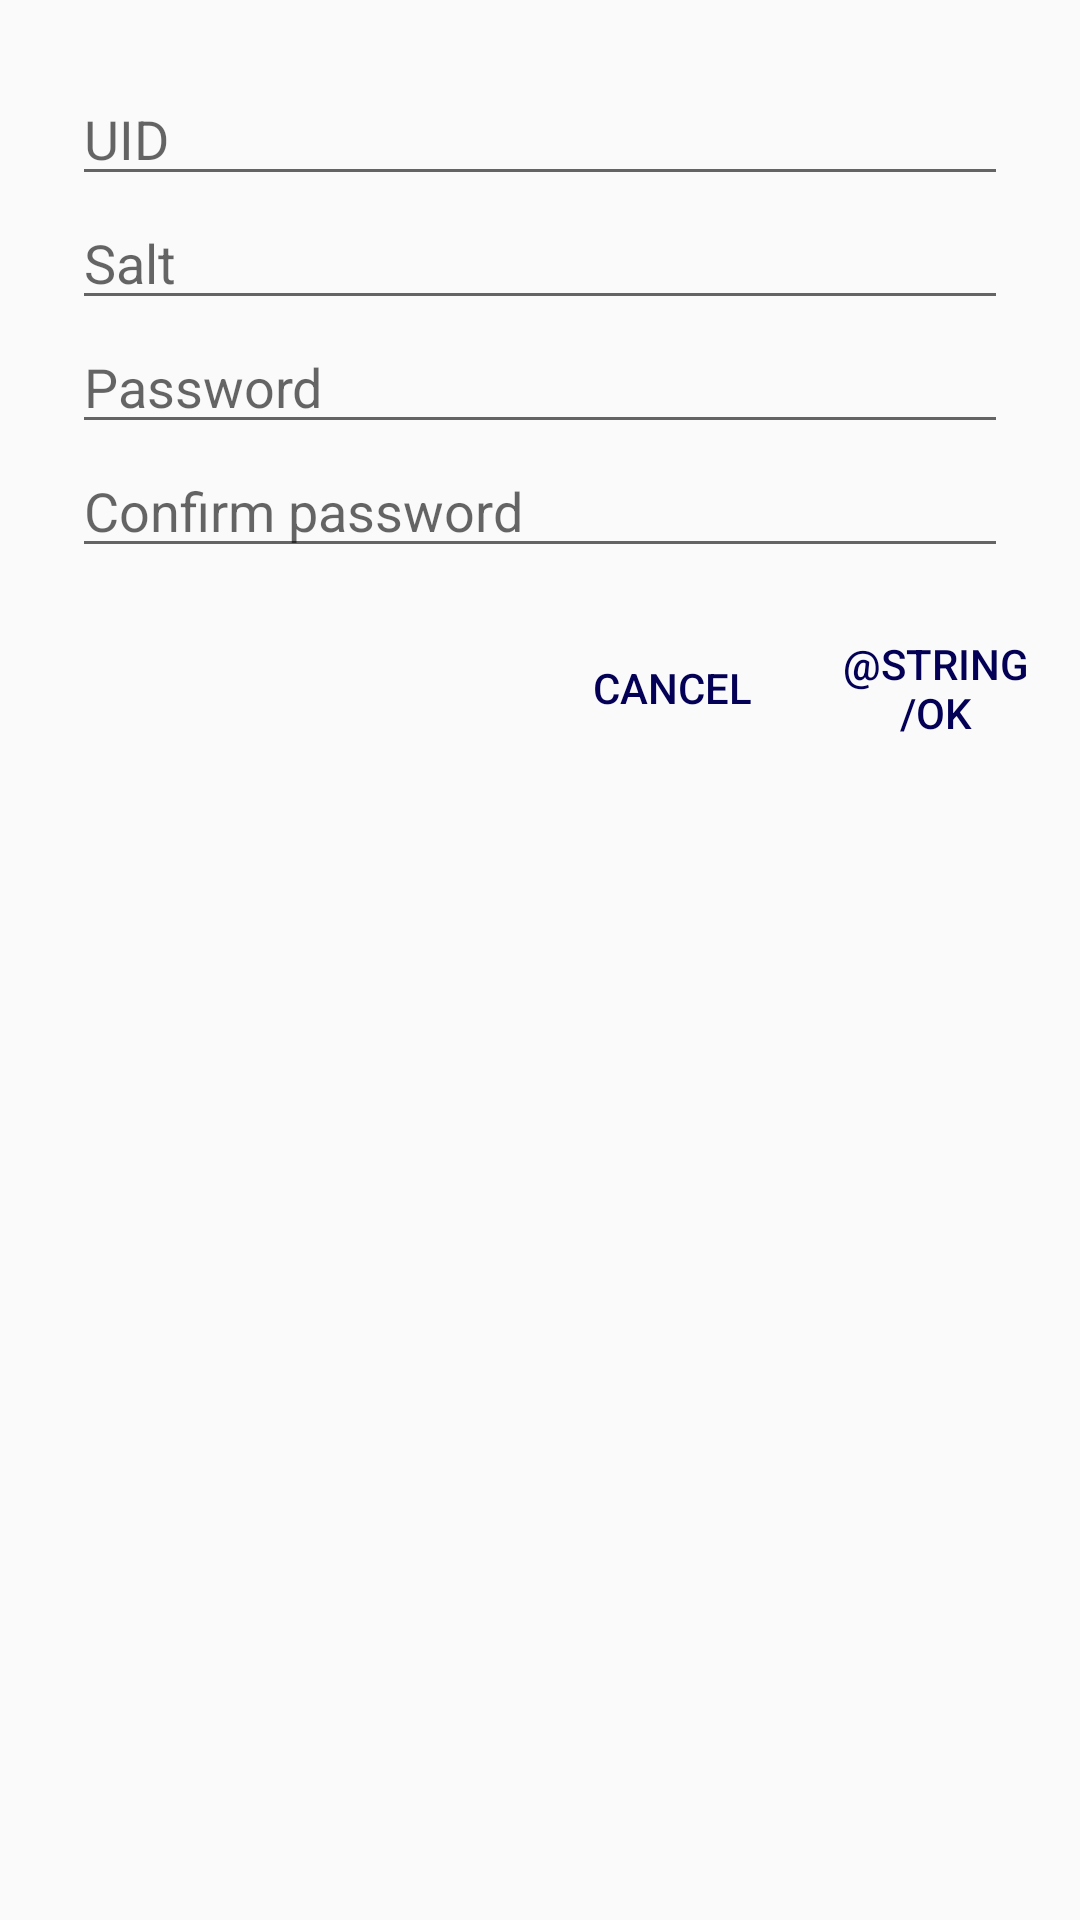

Layout XML and referenced resources for this Android screen:
<!-- AndroidManifest.xml: application theme AppTheme.Base -->
<!-- res/layout/fragment_add_identity_dialog.xml -->
<LinearLayout xmlns:android="http://schemas.android.com/apk/res/android"
    android:layout_width="wrap_content"
    android:layout_height="wrap_content"
    android:orientation="vertical">

    <LinearLayout
        android:id="@+id/progress_layout"
        android:layout_width="match_parent"
        android:layout_height="match_parent"
        android:orientation="vertical"
        android:visibility="gone" >

        <ProgressBar
            style="?android:attr/progressBarStyleInverse"
            android:layout_width="match_parent"
            android:layout_height="wrap_content"
            android:layout_alignParentTop="true"
            android:layout_gravity="center_horizontal|center_vertical"/>

        <TextView
            android:layout_width="match_parent"
            android:layout_height="wrap_content"
            android:gravity="center"
            android:text="@string/generating_keys"/>
    </LinearLayout>

    <LinearLayout
        android:id="@+id/field_layout"
        android:layout_width="match_parent"
        android:layout_height="wrap_content"
        android:paddingLeft="24dp"
        android:paddingRight="24dp"
        android:orientation="vertical">

        <TextView
            android:id="@+id/headline"
            style="@style/headline"
            android:layout_marginTop="24dp"
            android:text="@string/add_identity" />

        <TextView
            android:id="@+id/uid_tip"
            android:layout_width="match_parent"
            android:layout_height="wrap_content"
            android:text="@string/salt_instructions"
            android:textSize="@dimen/abc_text_size_body_2_material"
            android:visibility="gone" />

        <TextView
            android:id="@+id/salt_tip"
            android:layout_width="match_parent"
            android:layout_height="wrap_content"
            android:text="@string/salt_instructions"
            android:textSize="@dimen/abc_text_size_body_2_material"
            android:visibility="gone" />

        <TextView
            android:id="@+id/password_tip"
            android:layout_width="match_parent"
            android:layout_height="wrap_content"
            android:text="@string/password_instructions"
            android:textSize="@dimen/abc_text_size_body_2_material"
            android:visibility="gone" />

        <EditText
            android:id="@+id/uid"
            android:layout_width="match_parent"
            android:layout_height="wrap_content"
            android:hint="@string/uid_hint"
            android:imeOptions="actionNext"
            android:inputType="textNoSuggestions"
            android:singleLine="true" />

        <EditText
            android:id="@+id/salt"
            android:layout_width="match_parent"
            android:layout_height="wrap_content"
            android:hint="@string/salt"
            android:imeOptions="actionNext"
            android:inputType="textNoSuggestions"
            android:singleLine="true" />

        <EditText
            android:id="@+id/password"
            android:layout_width="match_parent"
            android:layout_height="wrap_content"
            android:hint="@string/password"
            android:imeOptions="actionNext"
            android:inputType="textPassword"
            android:singleLine="true" />

        <EditText
            android:id="@+id/confirm_password"
            android:layout_width="match_parent"
            android:layout_height="wrap_content"
            android:layout_marginBottom="16dp"
            android:hint="@string/confirm_password"
            android:imeOptions="actionDone"
            android:inputType="textPassword"
            android:singleLine="true" />

    </LinearLayout>

    <RelativeLayout
        android:id="@+id/button_layout"
        android:layout_width="wrap_content"
        android:layout_height="48dp"
        android:layout_marginBottom="8dp">

        <Button
            android:id="@+id/cancel_button"
            android:layout_width="96dp"
            android:layout_height="36dp"
            android:layout_centerVertical="true"
            android:layout_marginRight="8dp"
            android:layout_marginEnd="8dp"
            android:layout_toLeftOf="@+id/positive_button"
            android:layout_toStartOf="@+id/positive_button"
            android:background="@color/transparent"
            android:text="@string/CANCEL"
            android:textColor="@color/primary" />

        <Button
            android:id="@+id/positive_button"
            android:layout_width="64dp"
            android:layout_height="36dp"
            android:layout_alignParentRight="true"
            android:layout_alignParentEnd="true"
            android:layout_centerVertical="true"
            android:layout_marginRight="16dp"
            android:layout_marginEnd="16dp"
            android:background="@color/transparent"
            android:text="@string/ok"
            android:textColor="@color/primary" />

    </RelativeLayout>
</LinearLayout>
<!-- resources referenced by this layout -->
<resources>
  <color name="primary">#030055</color>
  <color name="transparent">#00000000</color>
  <string name="CANCEL">CANCEL</string>
  <string name="add_identity">Add identity</string>
  <string name="confirm_password">Confirm password</string>
  <string name="generating_keys">Generating keys...</string>
  <string name="password">Password</string>
  <string name="password_instructions">Password: Choose a very strong password, so no one
          can find it. This password can\'t be changed thereafter, so choose it carefully. The password can\'t be
      recovered, don\'t loose it</string>
  <string name="salt">Salt</string>
  <string name="salt_instructions">Salt: We advice you to choose your personal e-mail as value for this
          field. But you can put any other value: it only has to carry enough entropy to avoid key
          collision. Typically, your personal e-mail is a good choice, added to the fact it is easy to
          remember.</string>
  <string name="uid_hint">UID</string>
  <style name="AppTheme.Base">
          <item name="colorPrimary">@color/primary</item>
          <item name="colorPrimaryDark">@color/primaryDark</item>
          <item name="colorAccent">@color/accent</item>
          <item name="android:windowNoTitle">true</item>
          <item name="android:windowActionBar">false</item>
      </style>
  <color name="primaryDark">#ff000020</color>
  <color name="accent">#ff7a00</color>
</resources>
